Run: headless pygame with SDL's dummy video driver; simulated clock (each Clock.tick advances the game by its frame time, no real sleeping); random seed 0; keys injected as events and as key.get_pressed() state; no mouse input.
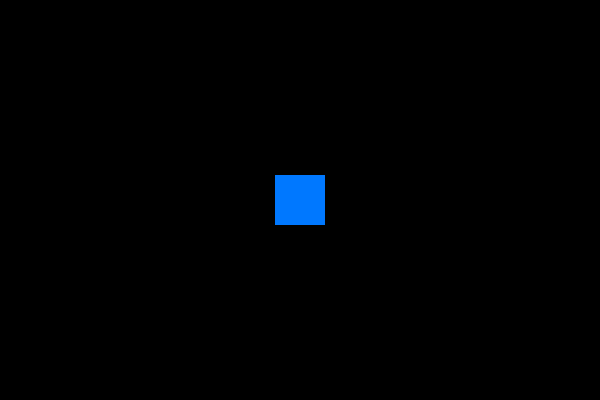
Frame 1 of 4 · flips 1–60 · no input
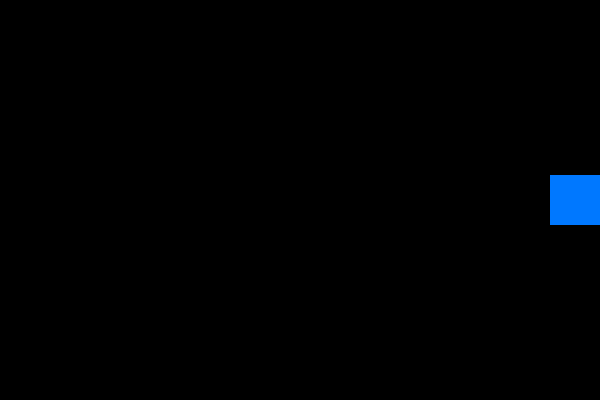
Frame 2 of 4 · flips 61–180 · tapped SPACE, RETURN · held RIGHT (→), D
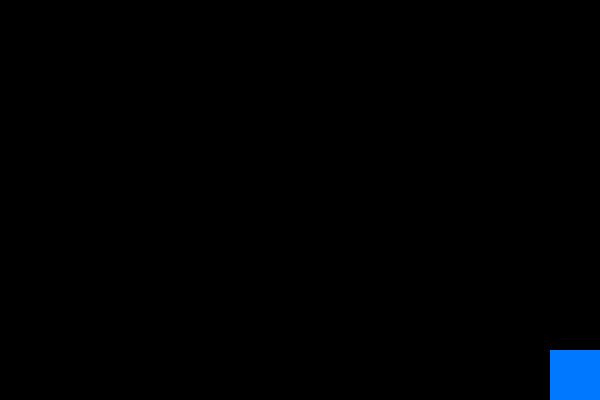
Frame 3 of 4 · flips 181–300 · held DOWN (↓), S
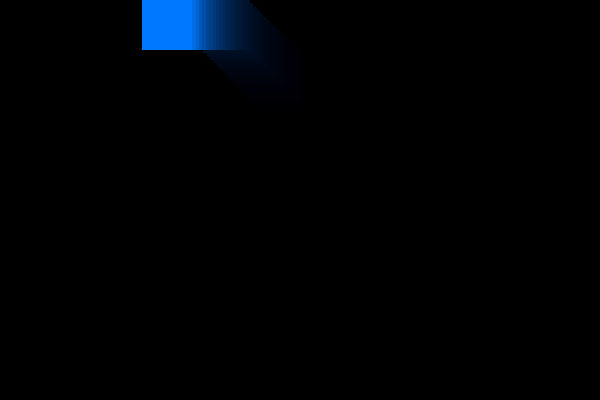
Frame 4 of 4 · flips 301–420 · held LEFT (←), A, UP (↑), W

The pygame program that drew these frames:

import pygame
import sys
import math

pygame.init()

WIDTH, HEIGHT = 600, 400
screen = pygame.display.set_mode((WIDTH, HEIGHT))
pygame.display.set_caption("Trail Effect Demo")

# Colors
BLUE = (0, 120, 255)
BLACK = (0, 0, 0)

# Player
player_size = 50
player_speed = 300
player_x = WIDTH // 2 - player_size // 2
player_y = HEIGHT // 2 - player_size // 2

clock = pygame.time.Clock()

# ----- Create a Transparent Surface for Trails -----
trail_surface = pygame.Surface((WIDTH, HEIGHT), pygame.SRCALPHA)

running = True
while running:
    dt = clock.tick(60) / 1000

    for event in pygame.event.get():
        if event.type == pygame.QUIT:
            pygame.quit()
            sys.exit()

    keys = pygame.key.get_pressed()
    dx, dy = 0, 0
    if keys[pygame.K_LEFT]:
        dx -= 1
    if keys[pygame.K_RIGHT]:
        dx += 1
    if keys[pygame.K_UP]:
        dy -= 1
    if keys[pygame.K_DOWN]:
        dy += 1

    length = math.hypot(dx, dy)
    if length != 0:
        dx /= length
        dy /= length

    player_x += dx * player_speed * dt
    player_y += dy * player_speed * dt

    player_x = max(0, min(WIDTH - player_size, player_x))
    player_y = max(0, min(HEIGHT - player_size, player_y))

    # ----- Draw Trail -----
    # Fill the trail surface with a transparent black (alpha=25 means slightly fades)
    trail_surface.fill((0, 0, 0, 25))  
    screen.blit(trail_surface, (0, 0))  # Overlay it on main screen

    # Draw the player (this stays bright, trails fade behind it)
    pygame.draw.rect(screen, BLUE, (player_x, player_y, player_size, player_size))

    pygame.display.flip()
